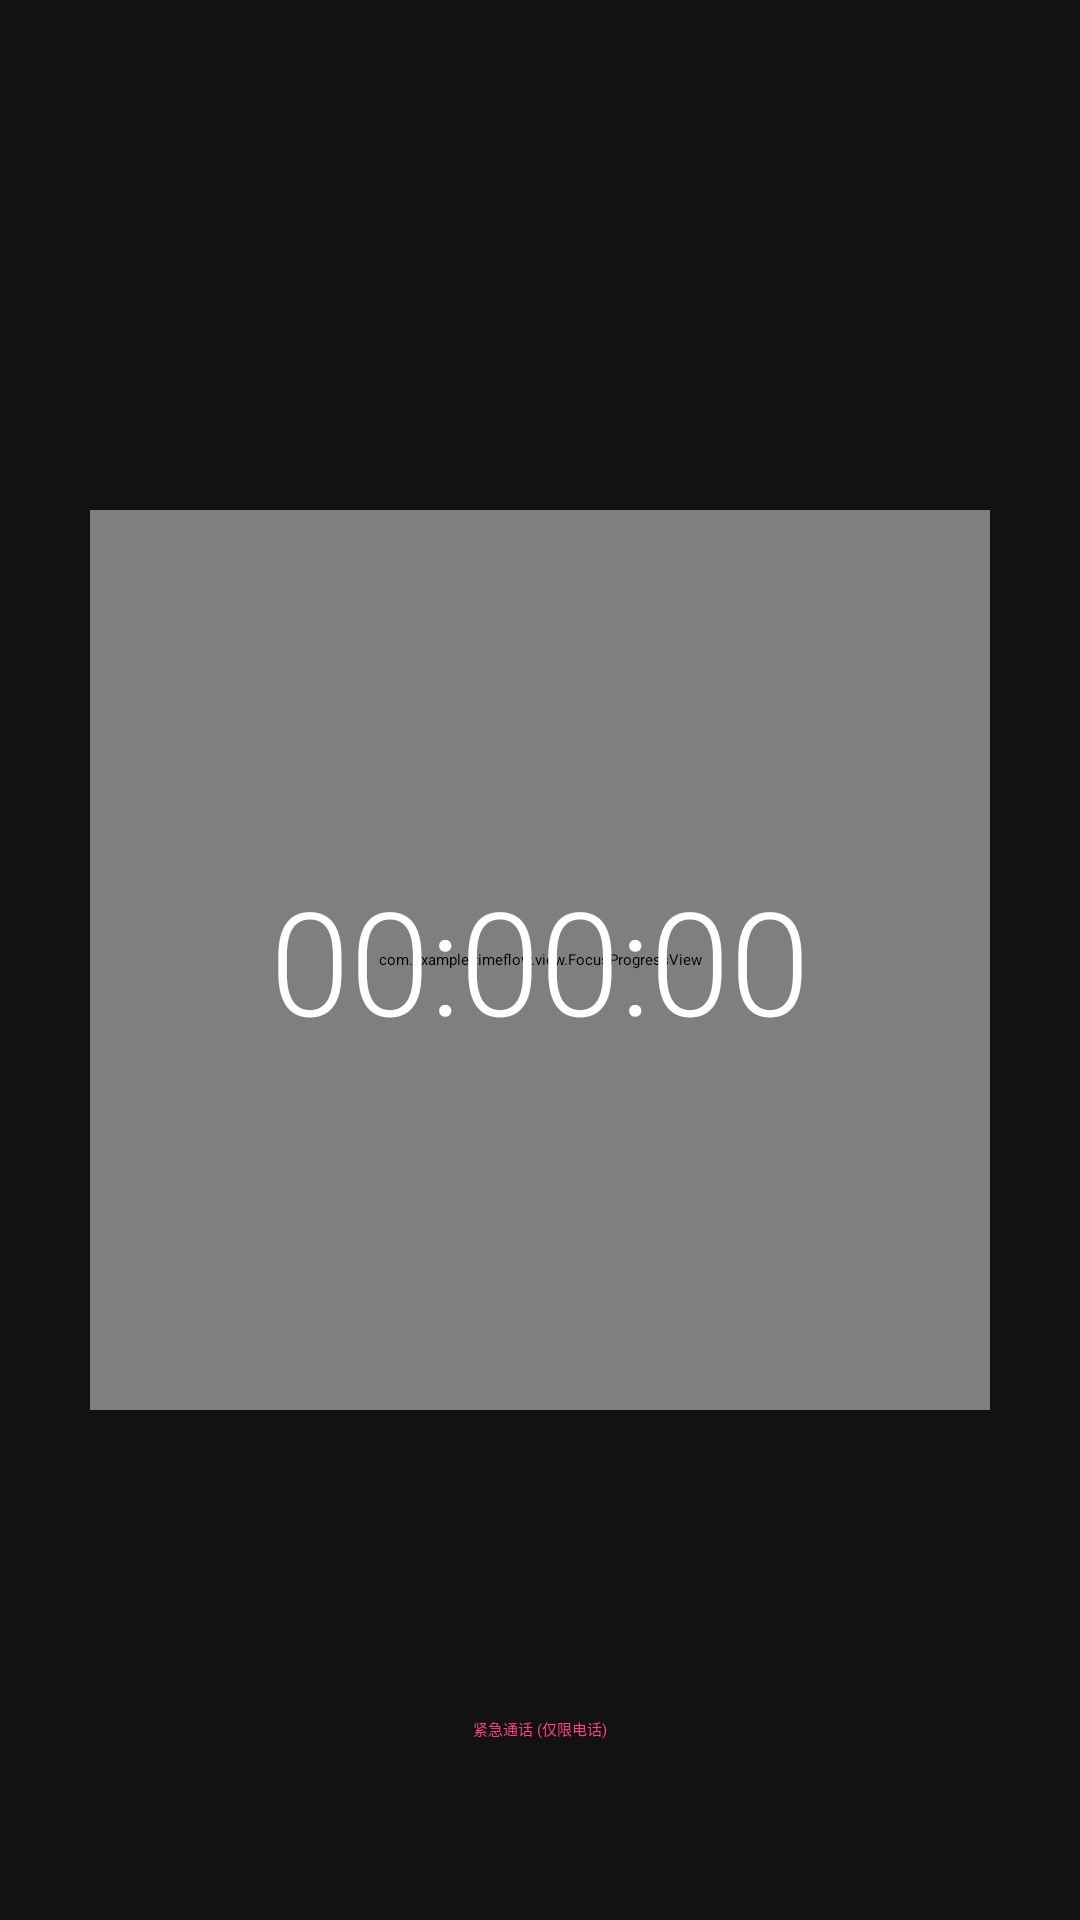

Layout XML and referenced resources for this Android screen:
<!-- AndroidManifest.xml: activity theme Theme.FocusLock -->
<!-- res/layout/activity_focus_lock.xml -->
<?xml version="1.0" encoding="utf-8"?>
<RelativeLayout xmlns:android="http://schemas.android.com/apk/res/android"
    android:layout_width="match_parent"
    android:layout_height="match_parent"
    android:background="#121212"> <FrameLayout
    android:layout_width="300dp"
    android:layout_height="300dp"
    android:layout_centerInParent="true">

    <com.example.timeflow.view.FocusProgressView
        android:id="@+id/focusProgressView"
        android:layout_width="match_parent"
        android:layout_height="match_parent" />

    <TextView
        android:id="@+id/tvCountdown"
        android:layout_width="wrap_content"
        android:layout_height="wrap_content"
        android:layout_gravity="center"
        android:text="00:00:00"
        android:textColor="#FFFFFF"
        android:textSize="48sp"
        android:fontFamily="sans-serif-light" />
</FrameLayout>

    <Button
        android:id="@+id/btnEmergency"
        android:layout_width="wrap_content"
        android:layout_height="wrap_content"
        android:layout_alignParentBottom="true"
        android:layout_centerHorizontal="true"
        android:layout_marginBottom="60dp"
        android:text="紧急通话 (仅限电话)"
        android:textColor="#FF4081"
        style="@style/Widget.MaterialComponents.Button.TextButton"/>

</RelativeLayout>
<!-- resources referenced by this layout -->
<resources>

</resources>
